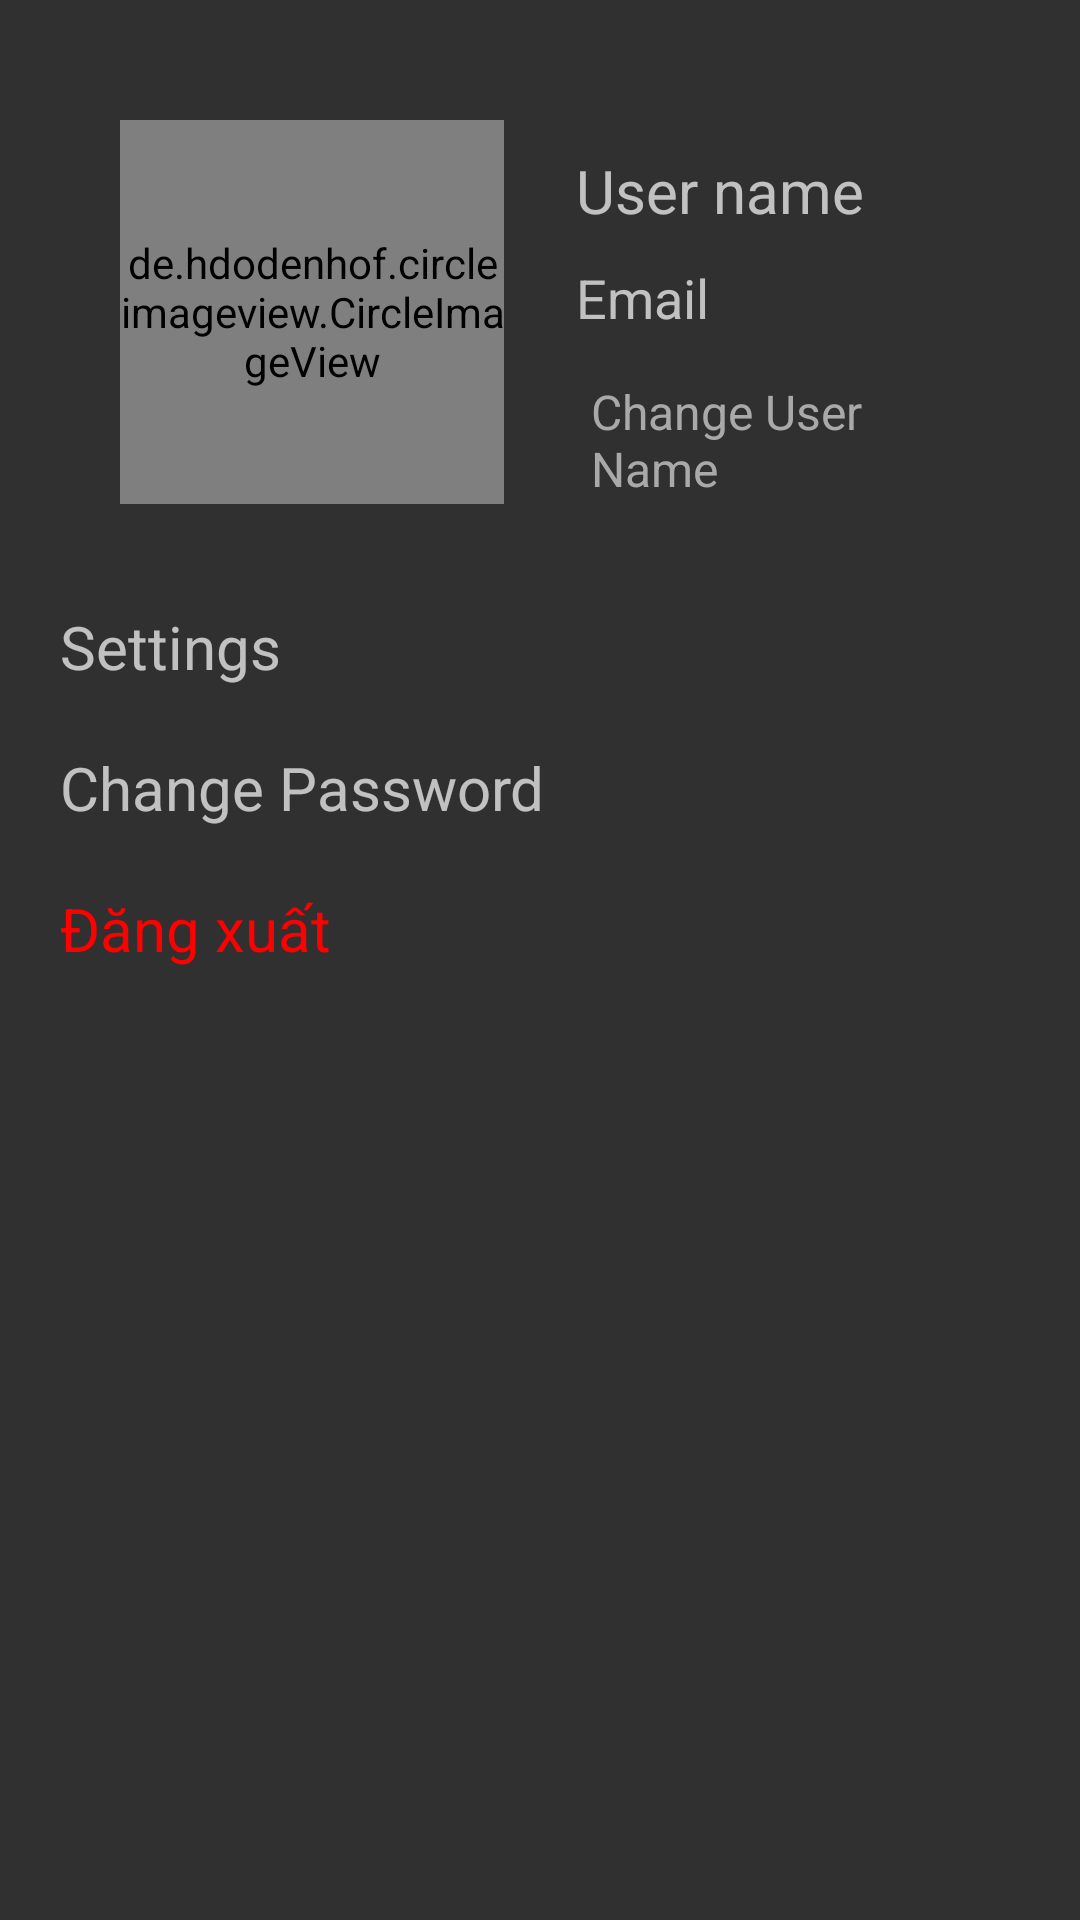

Layout XML and referenced resources for this Android screen:
<!-- AndroidManifest.xml: application theme Theme.QuizLearning -->
<!-- res/layout/fragment_setting.xml -->
<?xml version="1.0" encoding="utf-8"?>
<ScrollView xmlns:android="http://schemas.android.com/apk/res/android"
    xmlns:app="http://schemas.android.com/apk/res-auto"
    xmlns:tools="http://schemas.android.com/tools"
    android:layout_width="match_parent"
    android:layout_height="match_parent"
    tools:context=".fragment.SettingFragment">

    <LinearLayout
        android:layout_width="match_parent"
        android:layout_height="match_parent"
        android:orientation="vertical">
        
        <RelativeLayout
            android:layout_width="match_parent"
            android:layout_height="wrap_content"
            android:layout_marginTop="40dp">
            

            <de.hdodenhof.circleimageview.CircleImageView
                android:id="@+id/imgAvatar"
                android:layout_width="128dp"
                android:layout_height="128dp"
                android:layout_marginStart="40dp"
                android:src="@drawable/avatar"
                app:civ_border_color="#333"
                app:civ_border_width="2dp" />

            <LinearLayout
                android:layout_width="match_parent"
                android:layout_height="wrap_content"
                android:layout_gravity="center_vertical"
                android:layout_marginStart="24dp"
                android:layout_marginTop="10dp"
                android:layout_toRightOf="@id/imgAvatar"
                android:orientation="vertical">

                <TextView
                    android:id="@+id/tvUserName"
                    android:layout_width="wrap_content"
                    android:layout_height="wrap_content"
                    android:layout_gravity="center_vertical"
                    android:text="User name"
                    android:layout_marginBottom="10dp"
                    android:textSize="20sp" />

                <TextView
                    android:id="@+id/tvEmail"
                    android:layout_width="wrap_content"
                    android:layout_height="wrap_content"
                    android:layout_gravity="center_vertical"
                    android:text="Email"
                    android:textSize="18sp" />

                <TextView
                    android:id="@+id/btnEditProfile"
                    android:layout_width="wrap_content"
                    android:layout_height="wrap_content"
                    android:layout_gravity="right"
                    android:layout_marginTop="10dp"
                    android:layout_marginEnd="30dp"
                    android:padding="5dp"
                    android:text="Change User Name"
                    android:textColor="@color/greyText"
                    android:textSize="16sp" />

            </LinearLayout>
        </RelativeLayout>

        
        <LinearLayout
            android:layout_width="match_parent"
            android:layout_height="wrap_content"
            android:layout_marginTop="20dp"
            android:orientation="vertical">

            
            <TextView
                android:layout_width="match_parent"
                android:layout_height="wrap_content"
                android:layout_marginStart="20dp"
                android:paddingVertical="10dp"
                android:text="Settings"
                android:textSize="20sp" />

            <TextView
                android:id="@+id/btnChangePassword"
                android:layout_width="match_parent"
                android:layout_height="wrap_content"
                android:layout_marginStart="20dp"
                android:paddingVertical="10dp"
                android:text="Change Password"
                android:textSize="20sp" />

            <TextView
                android:id="@+id/btnLogout"
                android:layout_width="match_parent"
                android:layout_height="wrap_content"
                android:layout_marginStart="20dp"
                android:paddingVertical="10dp"
                android:text="Đăng xuất"
                android:textColor="@color/red"
                android:textSize="20sp" />

        </LinearLayout>
    </LinearLayout>

</ScrollView>
<!-- resources referenced by this layout -->
<resources>
  <color name="greyText">#A9A9A9</color>
  <color name="red">#FE0000</color>
  <!-- drawable avatar: jpg bitmap (drawable, 21878 bytes) -->
  <style name="Theme.QuizLearning" parent="Base.Theme.QuizLearning" />
  <style name="Base.Theme.QuizLearning" parent="Theme.AppCompat.NoActionBar">
          
          
      </style>
</resources>
